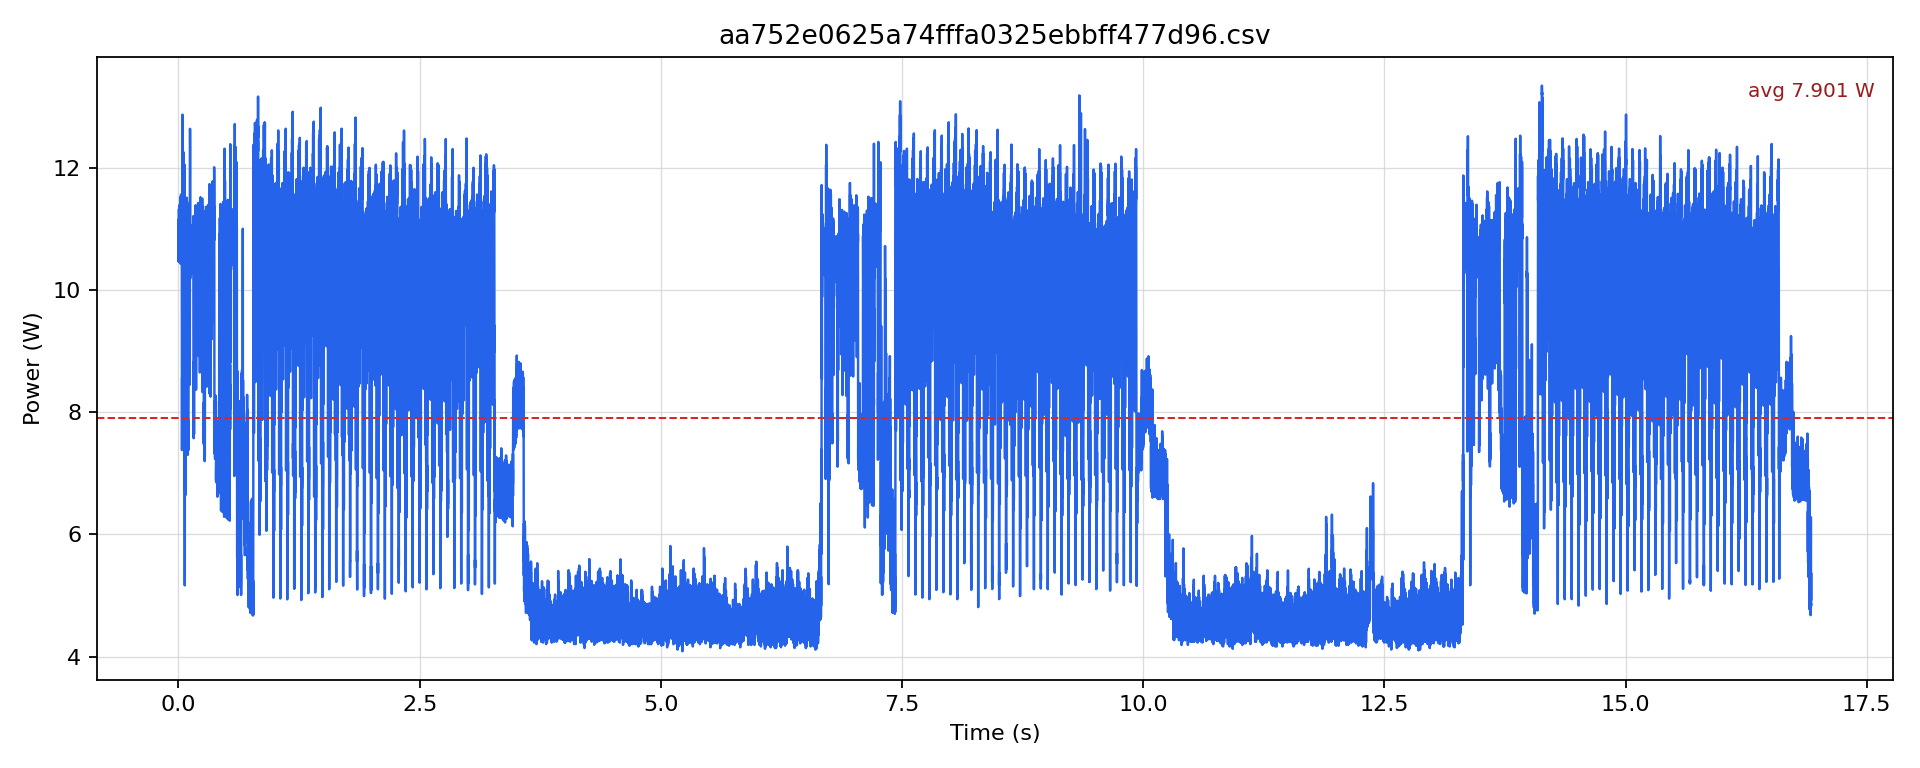

The data file committed next to this chart (first rows):
timestamp [us], current [mA], voltage [mV], power [W]
0.0, 874.5, 12150, 10.63
500.0, 862, 12148, 10.47
1000, 911.1, 12147, 11.07
1500, 896.5, 12147, 10.89
2000, 889.2, 12146, 10.8
2500, 867.2, 12147, 10.53
3000, 917.4, 12146, 11.14
3500, 903.8, 12146, 10.98
4000, 898.6, 12146, 10.91
4500, 860.9, 12145, 10.46
5000, 932.1, 12144, 11.32
5500, 914.3, 12141, 11.1
6000, 904.9, 12142, 10.99
6500, 869.3, 12143, 10.56
7000, 919.5, 12144, 11.17
7500, 903.8, 12142, 10.97
8000, 894.4, 12143, 10.86
8500, 871.4, 12143, 10.58
9000, 917.4, 12142, 11.14
9500, 897.5, 12142, 10.9
10000, 891.3, 12143, 10.82
10500, 873.5, 12143, 10.61
11000, 924.7, 12143, 11.23
11500, 903.8, 12142, 10.97
12000, 895.4, 12143, 10.87
12500, 862, 12144, 10.47
13000, 938.3, 12142, 11.39
13500, 904.9, 12145, 10.99
14000, 904.9, 12144, 10.99
14500, 881.9, 12144, 10.71
15000, 930, 12143, 11.29
15500, 899.6, 12143, 10.92
16000, 901.7, 12145, 10.95
16500, 885, 12145, 10.75
17000, 921.6, 12145, 11.19
17500, 897.5, 12145, 10.9
18000, 894.4, 12145, 10.86
18500, 874.5, 12145, 10.62
19000, 914.3, 12143, 11.1
19500, 896.5, 12142, 10.89
20000, 887.1, 12143, 10.77
20500, 858.8, 12143, 10.43
21000, 931, 12143, 11.31
21500, 898.6, 12145, 10.91
22000, 909, 12145, 11.04
22500, 897.5, 12145, 10.9
23000, 948.8, 12143, 11.52
23500, 887.1, 12144, 10.77
24000, 919.5, 12144, 11.17
24500, 913.2, 12144, 11.09
25000, 934.2, 12144, 11.34
25500, 887.1, 12144, 10.77
26000, 896.5, 12144, 10.89
26500, 892.3, 12144, 10.84
27000, 951.9, 12143, 11.56
27500, 888.1, 12145, 10.79
28000, 905.9, 12144, 11
28500, 894.4, 12144, 10.86
29000, 935.2, 12144, 11.36
29500, 864.1, 12144, 10.49
... 33,788 more rows
